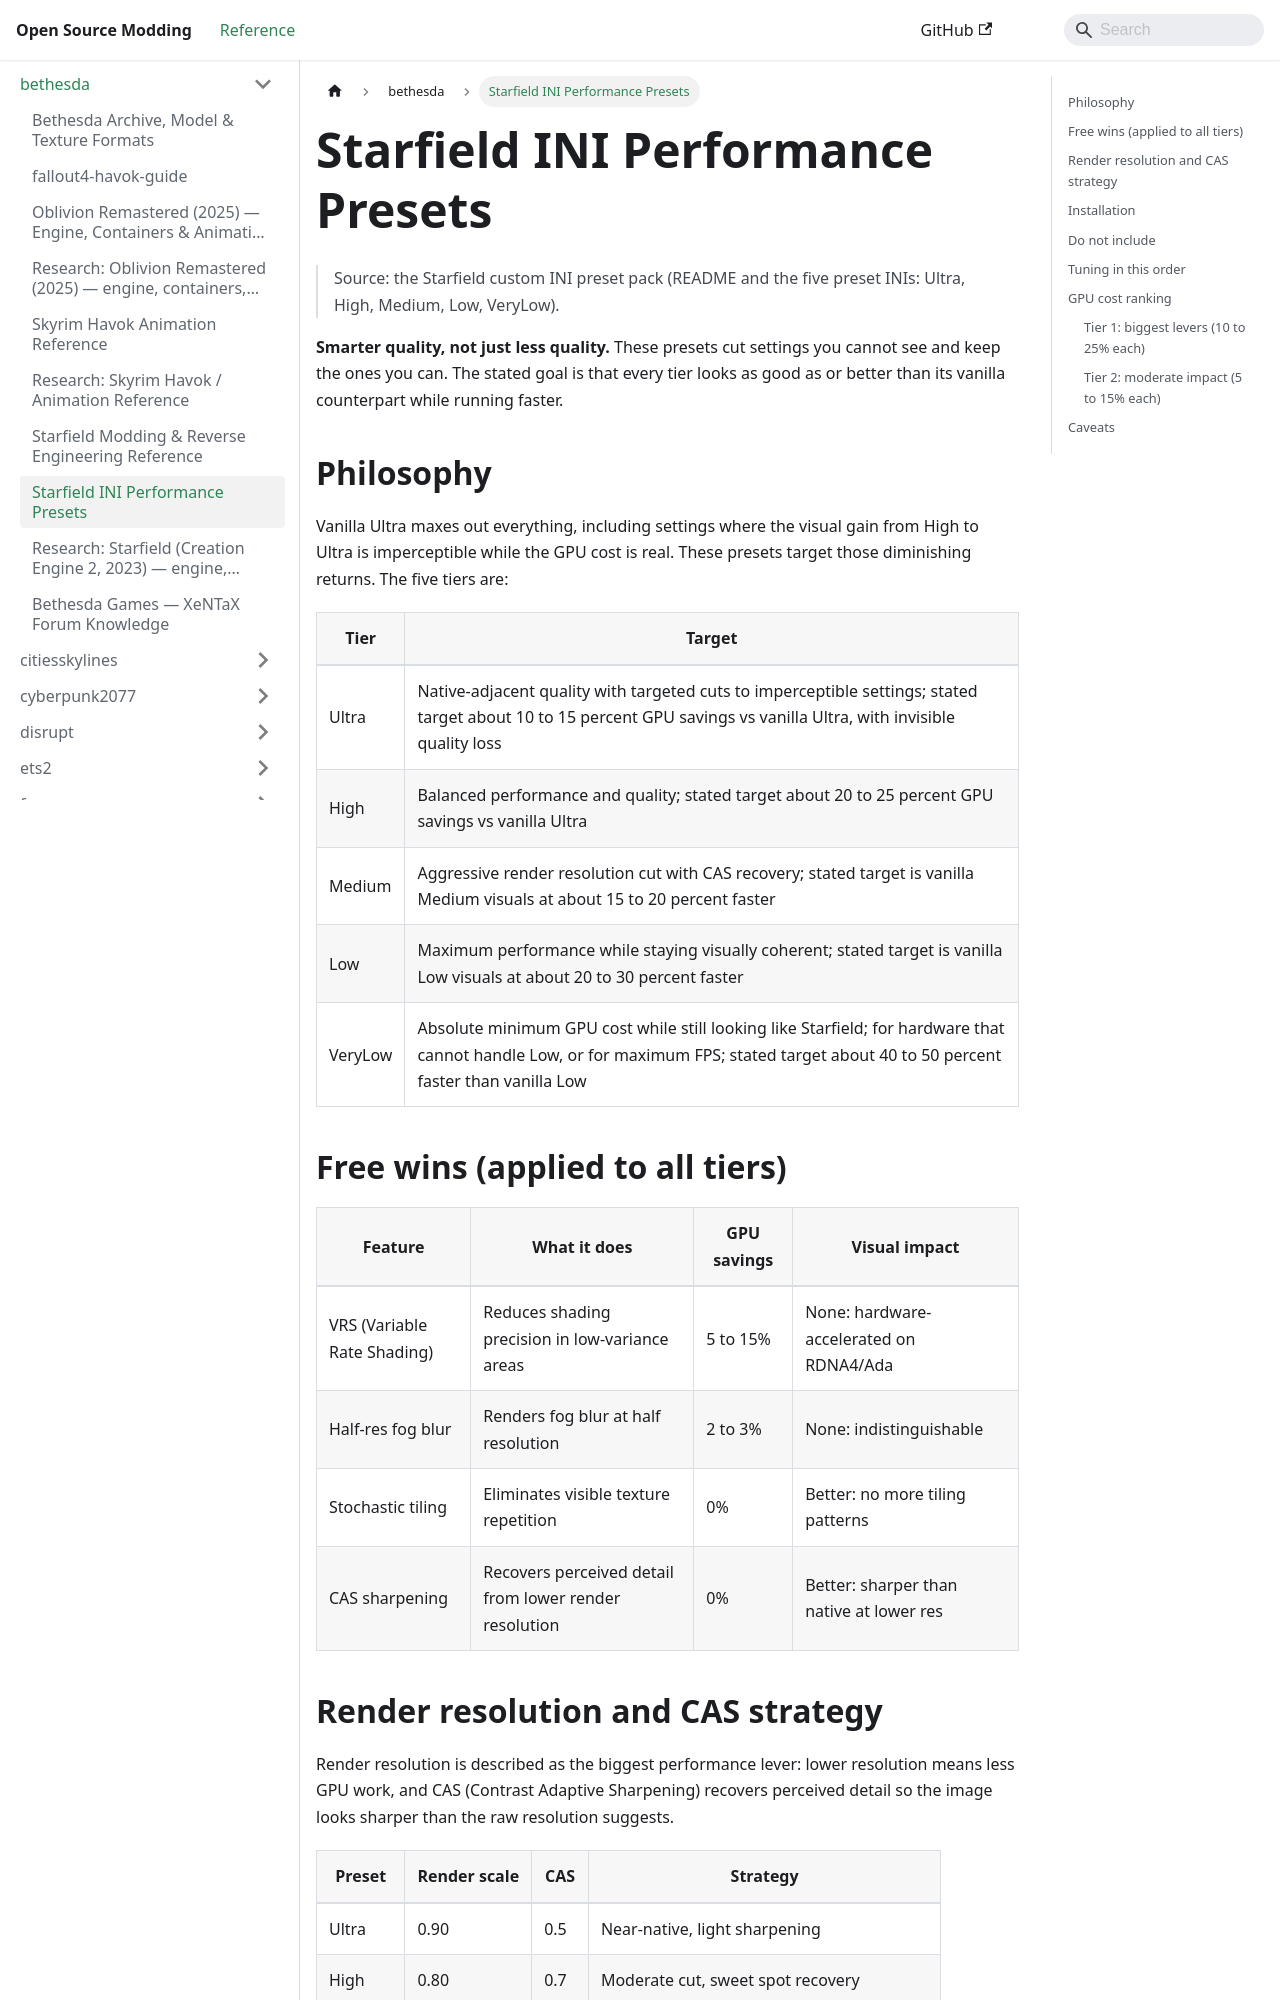

repository: Open-Source-Modding/open-source-modding.github.io · page: docs/bethesda/starfield-ini-performance/index.html · generator: docusaurus

# Starfield INI Performance Presets

> Source: the Starfield custom INI preset pack (README and the five preset INIs:
> Ultra, High, Medium, Low, VeryLow).

**Smarter quality, not just less quality.** These presets cut settings you cannot
see and keep the ones you can. The stated goal is that every tier looks as good as
or better than its vanilla counterpart while running faster.

## Philosophy

Vanilla Ultra maxes out everything, including settings where the visual gain from
High to Ultra is imperceptible while the GPU cost is real. These presets target
those diminishing returns. The five tiers are:

| Tier | Target |
|------|--------|
| Ultra | Native-adjacent quality with targeted cuts to imperceptible settings; stated target about 10 to 15 percent GPU savings vs vanilla Ultra, with invisible quality loss |
| High | Balanced performance and quality; stated target about 20 to 25 percent GPU savings vs vanilla Ultra |
| Medium | Aggressive render resolution cut with CAS recovery; stated target is vanilla Medium visuals at about 15 to 20 percent faster |
| Low | Maximum performance while staying visually coherent; stated target is vanilla Low visuals at about 20 to 30 percent faster |
| VeryLow | Absolute minimum GPU cost while still looking like Starfield; for hardware that cannot handle Low, or for maximum FPS; stated target about 40 to 50 percent faster than vanilla Low |

## Free wins (applied to all tiers)

| Feature | What it does | GPU savings | Visual impact |
|---------|--------------|-------------|---------------|
| VRS (Variable Rate Shading) | Reduces shading precision in low-variance areas | 5 to 15% | None: hardware-accelerated on RDNA4/Ada |
| Half-res fog blur | Renders fog blur at half resolution | 2 to 3% | None: indistinguishable |
| Stochastic tiling | Eliminates visible texture repetition | 0% | Better: no more tiling patterns |
| CAS sharpening | Recovers perceived detail from lower render resolution | 0% | Better: sharper than native at lower res |
